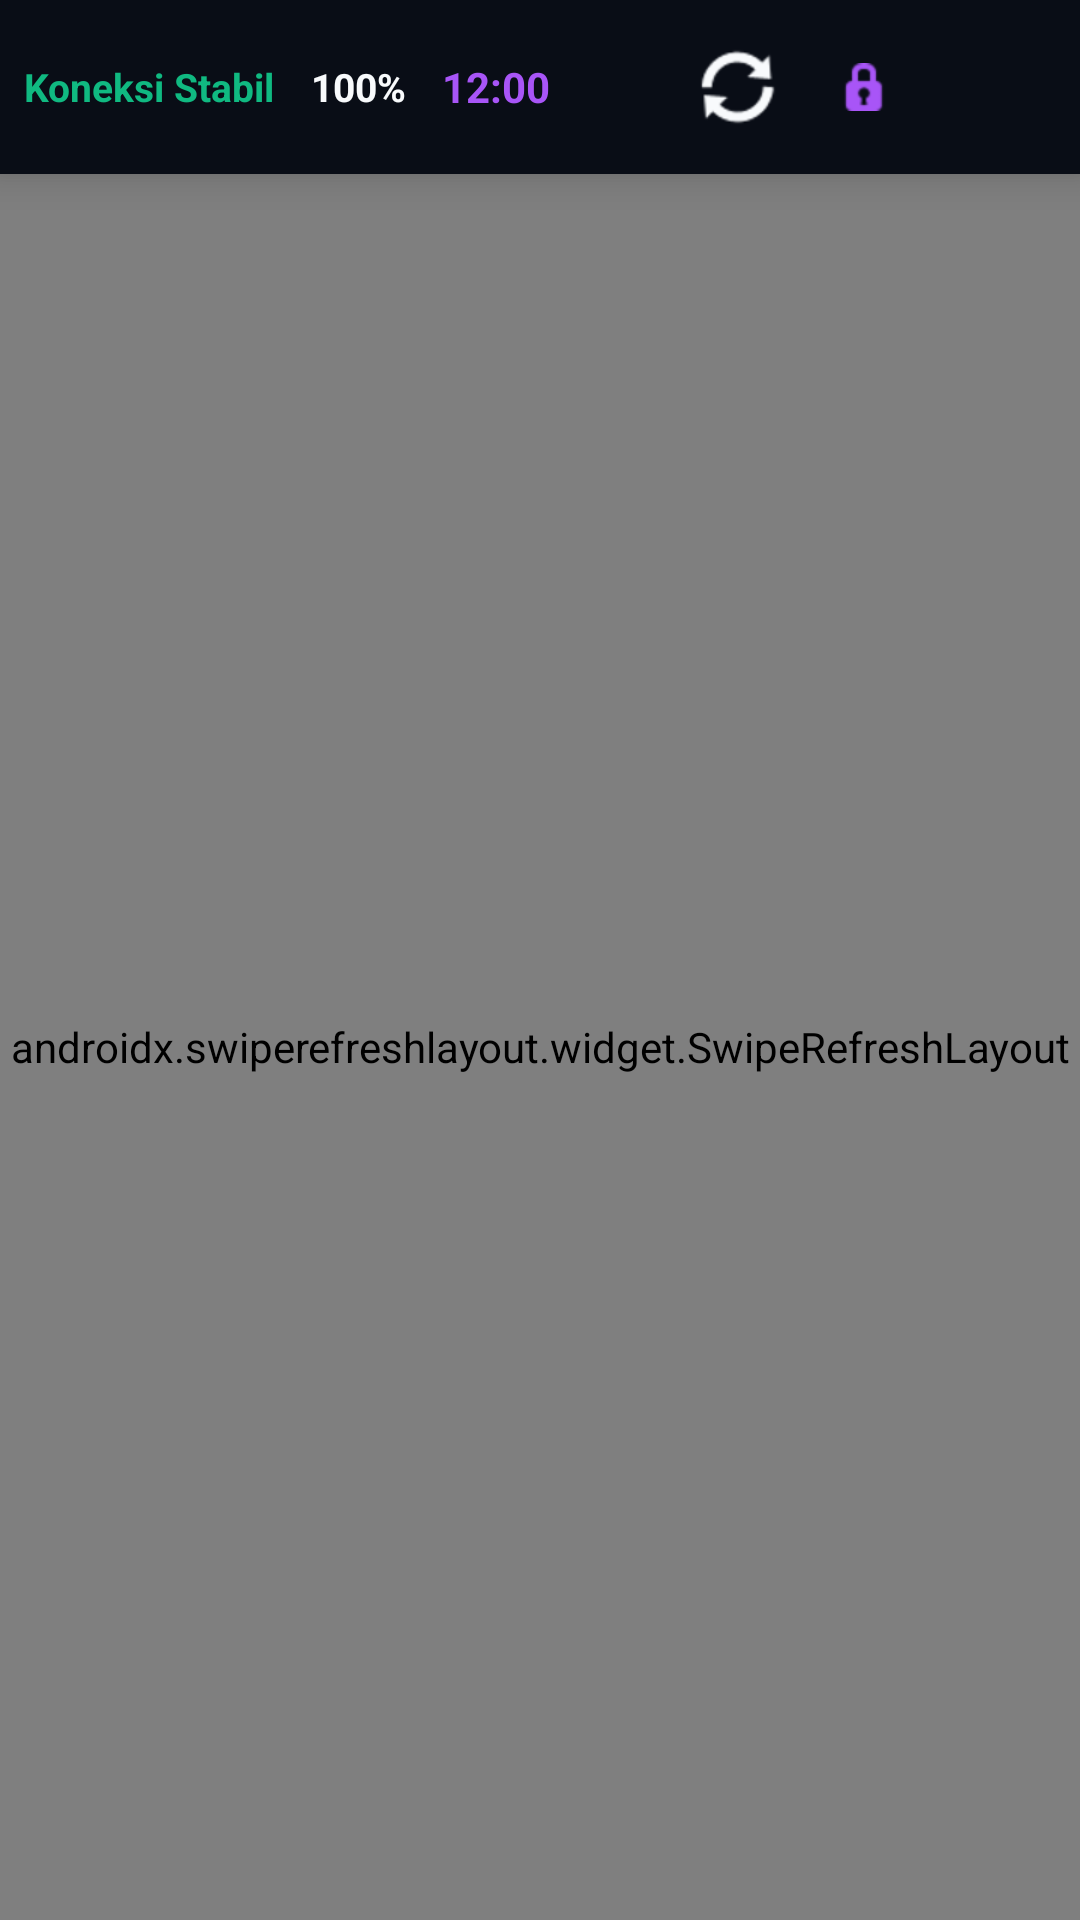

Write the Android layout XML for this screen, with the resource values it uses.
<!-- AndroidManifest.xml: application theme Theme.ExambrowTest -->
<!-- res/layout/activity_main.xml -->
<?xml version="1.0" encoding="utf-8"?>
<androidx.constraintlayout.widget.ConstraintLayout
    xmlns:android="http://schemas.android.com/apk/res/android"
    xmlns:app="http://schemas.android.com/apk/res-auto"
    xmlns:tools="http://schemas.android.com/tools"
    android:layout_width="match_parent"
    android:layout_height="match_parent"
    android:background="@color/black"
    tools:context=".MainActivity">

    
    <LinearLayout
        android:id="@+id/topBar"
        android:layout_width="0dp"
        android:layout_height="58dp"
        android:background="@color/bg_top_bar"
        android:elevation="8dp"
        android:orientation="horizontal"
        android:gravity="center_vertical"
        android:paddingHorizontal="8dp"
        app:layout_constraintTop_toTopOf="parent"
        app:layout_constraintStart_toStartOf="parent"
        app:layout_constraintEnd_toEndOf="parent">
        
        <TextView
            android:id="@+id/tvNetworkStatus"
            android:layout_width="wrap_content"
            android:layout_height="wrap_content"
            android:layout_marginEnd="12dp"
            android:text="@string/wifi_connected"
            android:textColor="@color/status_green"
            android:textSize="13sp"
            android:textStyle="bold" />

        <TextView
            android:id="@+id/tvBatteryStatus"
            android:layout_width="wrap_content"
            android:layout_height="wrap_content"
            android:layout_marginEnd="12dp"
            android:text="100%"
            android:textColor="@color/text_top_bar"
            android:textSize="13sp"
            android:textStyle="bold" />

        <TextView
            android:id="@+id/tvClock"
            android:layout_width="wrap_content"
            android:layout_height="wrap_content"
            android:text="12:00"
            android:textColor="@color/accent"
            android:textSize="14sp"
            android:textStyle="bold" />

        
        <View
            android:layout_width="0dp"
            android:layout_height="0dp"
            android:layout_weight="1" />

        <ImageButton
            android:id="@+id/btnRefresh"
            android:layout_width="40dp"
            android:layout_height="40dp"
            android:layout_marginEnd="2dp"
            android:background="?attr/selectableItemBackgroundBorderless"
            android:src="@android:drawable/ic_popup_sync"
            app:tint="@color/text_top_bar"
            android:contentDescription="Refresh" />

        <ImageButton
            android:id="@+id/btnAdminUnlock"
            android:layout_width="40dp"
            android:layout_height="40dp"
            android:background="?attr/selectableItemBackgroundBorderless"
            android:src="@android:drawable/ic_secure"
            app:tint="@color/accent"
            android:contentDescription="Admin Unlock / Settings" />

        <ImageButton
            android:id="@+id/btnClose"
            android:layout_width="40dp"
            android:layout_height="40dp"
            android:layout_marginStart="4dp"
            android:background="?attr/selectableItemBackgroundBorderless"
            android:src="@drawable/ic_close"
            app:tint="@color/status_red"
            android:contentDescription="Close App" />

    </LinearLayout>

    
    <ProgressBar
        android:id="@+id/progressBar"
        style="?android:attr/progressBarStyleHorizontal"
        android:layout_width="0dp"
        android:layout_height="4dp"
        android:indeterminate="false"
        android:max="100"
        android:progress="0"
        android:progressTint="@color/accent"
        android:visibility="gone"
        android:elevation="10dp"
        app:layout_constraintTop_toBottomOf="@+id/topBar"
        app:layout_constraintStart_toStartOf="parent"
        app:layout_constraintEnd_toEndOf="parent" />

    
    <androidx.swiperefreshlayout.widget.SwipeRefreshLayout
        android:id="@+id/swipeRefresh"
        android:layout_width="0dp"
        android:layout_height="0dp"
        app:layout_constraintTop_toBottomOf="@+id/progressBar"
        app:layout_constraintBottom_toBottomOf="parent"
        app:layout_constraintStart_toStartOf="parent"
        app:layout_constraintEnd_toEndOf="parent">

        <WebView
            android:id="@+id/webView"
            android:layout_width="match_parent"
            android:layout_height="match_parent"
            android:background="@color/black" />

    </androidx.swiperefreshlayout.widget.SwipeRefreshLayout>

</androidx.constraintlayout.widget.ConstraintLayout>
<!-- resources referenced by this layout -->
<resources>
  <color name="accent">#A855F7</color>
  <color name="bg_top_bar">#090D16</color>
  <color name="black">#05070B</color>
  <color name="status_green">#10B981</color>
  <color name="status_red">#EF4444</color>
  <color name="text_top_bar">#F8FAFC</color>
  <string name="wifi_connected">Koneksi Stabil</string>
  <style name="Theme.ExambrowTest" parent="Base.Theme.ExambrowTest" />
  <style name="Base.Theme.ExambrowTest" parent="Theme.MaterialComponents.DayNight.NoActionBar">
          <item name="colorPrimary">@color/primary</item>
          <item name="colorPrimaryVariant">@color/primary_dark</item>
          <item name="colorOnPrimary">@color/white</item>
          <item name="colorSecondary">@color/accent</item>
          <item name="android:statusBarColor">@color/bg_top_bar</item>
          <item name="android:navigationBarColor">@color/bg_top_bar</item>
      </style>
  <color name="primary">#6366F1</color>
  <color name="primary_dark">#4F46E5</color>
  <color name="white">#FFFFFF</color>
</resources>
